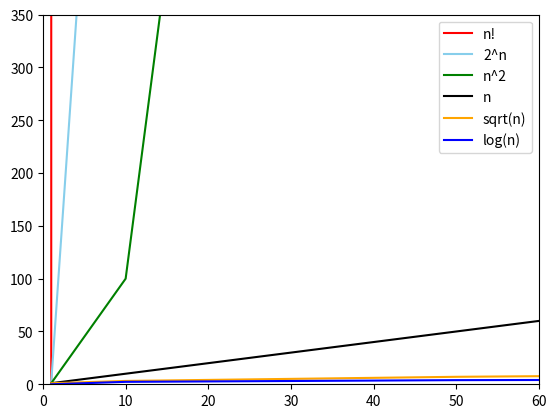

Source code (Python):
import math
import matplotlib.pyplot as plt

def plotting_functions(mylist):
    """Plots factorial, power of two, quadratic, linear, square root and log function for given list"""

    result_A=[]
    result_B=[]
    result_C=[]
    result_D=[]
    result_E=[]
    result_F=[]
    for i in mylist:
        a = math.factorial(i)
        result_A.append(a)
        b = 2**i
        result_B.append(b)
        c = i**2
        result_C.append(c)
        d = i
        result_D.append(d)
        e = math.sqrt(i)
        result_E.append(e)
        f = math.log(i)
        result_F.append(f)


    fig,ax=plt.subplots()
    figsize= (15,10)
    plt.xlim(0,60)
    plt.ylim(0,350)

    plot1, = ax.plot(mylist, result_A, "red", label="data1")
    plot2, = ax.plot(mylist, result_B, "skyblue")
    plot3, = ax.plot(mylist, result_C, "green")
    plot4, = ax.plot(mylist, result_D, "black")
    plot5, = ax.plot(mylist, result_E, "orange")
    plot6, = ax.plot(mylist, result_F, "blue")

    plt.legend([plot1,plot2, plot3, plot4, plot5, plot6],["n!", "2^n","n^2", "n", "sqrt(n)", "log(n)"])

    plt.show()




if __name__ == "__main__":
    test_list= [1,10,50,100]
    plotting_functions(test_list)